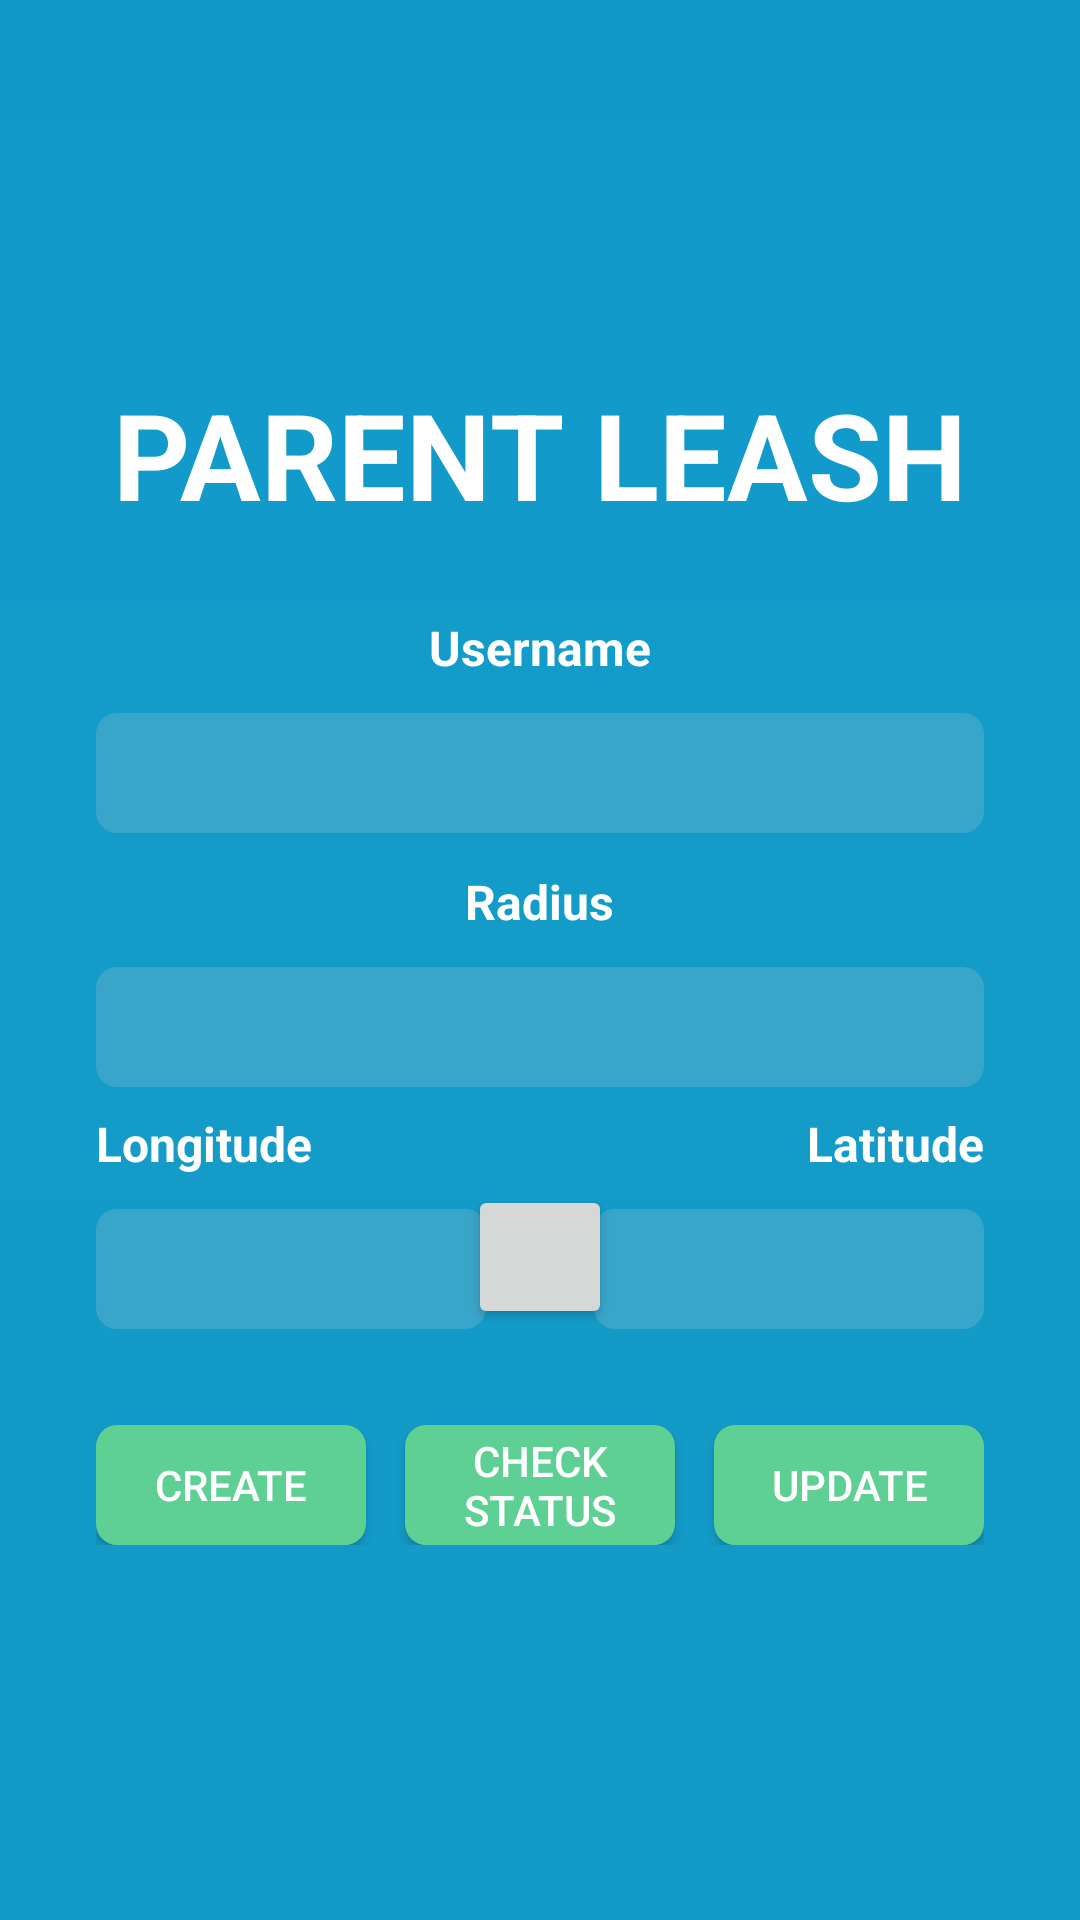

Write the Android layout XML for this screen, with the resource values it uses.
<!-- AndroidManifest.xml: application theme AppTheme -->
<!-- res/layout/activity_parent.xml -->
<?xml version="1.0" encoding="utf-8"?>
<LinearLayout xmlns:android="http://schemas.android.com/apk/res/android"
    xmlns:tools="http://schemas.android.com/tools"
    android:layout_width="fill_parent"
    android:layout_height="fill_parent"
    android:background="@drawable/main_bg"
    android:gravity="center"
    android:orientation="vertical"
    android:paddingBottom="@dimen/activity_vertical_margin"
    android:paddingLeft="@dimen/activity_side_margin"
    android:paddingRight="@dimen/activity_side_margin"
    android:paddingTop="@dimen/activity_vertical_margin"
    tools:context="com.elijahdesign.parentapp.ParentActivity">

    <TextView
        android:id="@+id/Main_Title"
        android:layout_width="wrap_content"
        android:layout_height="wrap_content"
        android:paddingBottom="20dp"
        android:text="PARENT LEASH"
        android:textColor="#FFFFFF"
        android:textSize="40dp"
        android:textStyle="bold" />

    <TextView
        android:id="@+id/Username_TextView"
        android:layout_width="wrap_content"
        android:layout_height="wrap_content"
        android:fontFamily="sans-serif"
        android:paddingTop="7dp"
        android:text="@string/username"
        android:textColor="#FFFFFF"
        android:textSize="16dp"
        android:textStyle="bold" />

    <android.support.design.widget.TextInputLayout
        android:layout_width="match_parent"
        android:layout_height="wrap_content">

        <EditText
            android:id="@+id/username_EditText"
            android:layout_width="match_parent"
            android:layout_height="40dp"
            android:background="@drawable/edit_text_bg"
            android:gravity="center"
            android:textColor="#FFFFFF" />

    </android.support.design.widget.TextInputLayout>

    <TextView
        android:id="@+id/radius_TextView"
        android:layout_width="wrap_content"
        android:layout_height="wrap_content"
        android:fontFamily="sans-serif"
        android:paddingTop="12dp"
        android:text="@string/radius"
        android:textColor="#FFFFFF"
        android:textSize="16dp"
        android:textStyle="bold" />

    <android.support.design.widget.TextInputLayout
        android:layout_width="match_parent"
        android:layout_height="wrap_content">

        <EditText
            android:id="@+id/radius_EditText"
            android:layout_width="match_parent"
            android:layout_height="40dp"
            android:background="@drawable/edit_text_bg"
            android:gravity="center"
            android:textColor="#FFFFFF" />

    </android.support.design.widget.TextInputLayout>

    <FrameLayout
        android:layout_width="match_parent"
        android:layout_height="wrap_content">

        <TextView
            android:id="@+id/latitude_TextView"
            android:layout_width="wrap_content"
            android:layout_height="wrap_content"
            android:layout_gravity="right"
            android:fontFamily="sans-serif"
            android:paddingTop="8dp"
            android:text="@string/latitude"
            android:textColor="#FFFFFF"
            android:textSize="16dp"
            android:textStyle="bold" />

        <TextView
            android:id="@+id/longitude_TextView"
            android:layout_width="wrap_content"
            android:layout_height="wrap_content"
            android:layout_gravity="left|center_vertical"
            android:fontFamily="sans-serif"
            android:paddingTop="8dp"
            android:text="@string/longitude"
            android:textColor="#FFFFFF"
            android:textSize="16dp"
            android:textStyle="bold" />
    </FrameLayout>

    <FrameLayout
        android:layout_width="match_parent"
        android:layout_height="wrap_content">


        <android.support.design.widget.TextInputLayout
            android:layout_width="match_parent"
            android:layout_height="wrap_content">

            <EditText
                android:id="@+id/longitude_EditText"
                android:layout_width="130dp"
                android:layout_height="40dp"
                android:background="@drawable/edit_text_bg"
                android:gravity="center"
                android:inputType="number"
                android:paddingLeft="4dp"
                android:paddingRight="4dp"
                android:textColor="#FFFFFF" />

        </android.support.design.widget.TextInputLayout>

        <android.support.design.widget.TextInputLayout
            android:layout_width="match_parent"
            android:layout_height="wrap_content">

        </android.support.design.widget.TextInputLayout>

        <EditText
            android:id="@+id/latitude_EditText"
            android:layout_width="130dp"
            android:layout_height="40dp"
            android:layout_gravity="right|bottom"
            android:background="@drawable/edit_text_bg"
            android:gravity="center"
            android:inputType="number"
            android:paddingLeft="4dp"
            android:paddingRight="4dp"
            android:textColor="#FFFFFF" />

        <Button
            android:id="@+id/refresh_Button"
            style="?android:attr/buttonStyleSmall"
            android:layout_width="wrap_content"
            android:layout_height="wrap_content"
            android:layout_gravity="center_horizontal|bottom" />

    </FrameLayout>

    <FrameLayout
        android:layout_width="match_parent"
        android:layout_height="wrap_content"
        android:paddingTop="32dp">

        <Button
            android:id="@+id/createButton_xml"
            android:layout_width="90dp"
            android:layout_height="40dp"
            android:layout_gravity="left"
            android:background="@drawable/main_button_bg"
            android:clickable="true"
            android:text="Create"
            android:textColor="#FFFFFF" />

        <Button
            android:id="@+id/checkStatusButton_xml"
            android:layout_width="90dp"
            android:layout_height="40dp"
            android:layout_gravity="center"
            android:background="@drawable/main_button_bg"
            android:clickable="true"
            android:text="Check Status"
            android:textColor="#FFFFFF" />

        <Button
            android:id="@+id/updateButton_xml"
            android:layout_width="90dp"
            android:layout_height="40dp"
            android:layout_gravity="right"
            android:background="@drawable/main_button_bg"
            android:clickable="true"
            android:text="Update"
            android:textColor="#FFFFFF" />

    </FrameLayout>


</LinearLayout>
<!-- resources referenced by this layout -->
<resources>
  <dimen name="activity_side_margin">32dp</dimen>
  <dimen name="activity_vertical_margin">16dp</dimen>
  <!-- drawable edit_text_bg (drawable) -->
  <?xml version="1.0" encoding="utf-8"?>
  <shape xmlns:android="http://schemas.android.com/apk/res/android"
      android:shape="rectangle">
  
      <solid
          android:color="#39a5c9"/>
      <corners
          android:bottomRightRadius="7dp"
          android:bottomLeftRadius="7dp"
          android:topLeftRadius="7dp"
          android:topRightRadius="7dp"/>
  
  </shape>
  <!-- drawable main_bg (drawable) -->
  <?xml version="1.0" encoding="utf-8"?>
  <shape xmlns:android="http://schemas.android.com/apk/res/android"
      android:shape="rectangle">
  
      <solid
          android:color="#39a5c9"/>
      <gradient
          android:startColor="#1299c6"
          android:endColor="#1098cb"
          android:centerColor="#149cc9"
          android:angle="90"/>
  
  </shape>
  <!-- drawable main_button_bg (drawable) -->
  <?xml version="1.0" encoding="utf-8"?>
  <shape xmlns:android="http://schemas.android.com/apk/res/android"
      android:shape="rectangle">
  
      <solid
          android:color="#5fd094"/>
      <corners
          android:bottomRightRadius="7dp"
          android:bottomLeftRadius="7dp"
          android:topLeftRadius="7dp"
          android:topRightRadius="7dp"/>
  
  </shape>
  <string name="latitude">Latitude</string>
  <string name="longitude">Longitude</string>
  <string name="radius">Radius</string>
  <string name="username">Username</string>
  <style name="AppTheme" parent="Theme.AppCompat.Light.DarkActionBar">
          
      </style>
</resources>
